Run: headless pygame with SDL's dummy video driver; simulated clock (each Clock.tick advances the game by its frame time, no real sleeping); random seed 0; keys injected as events and as key.get_pressed() state; no mouse input.
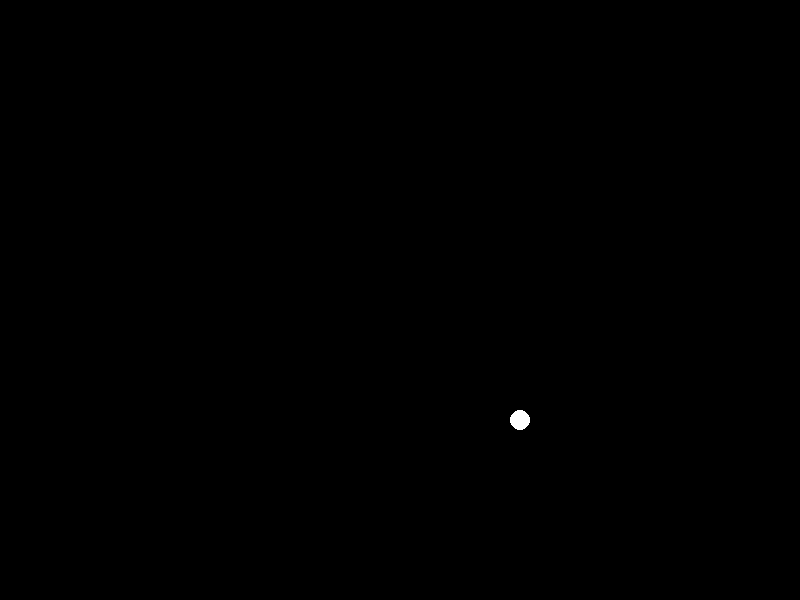
Frame 1 of 4 · flips 1–60 · no input
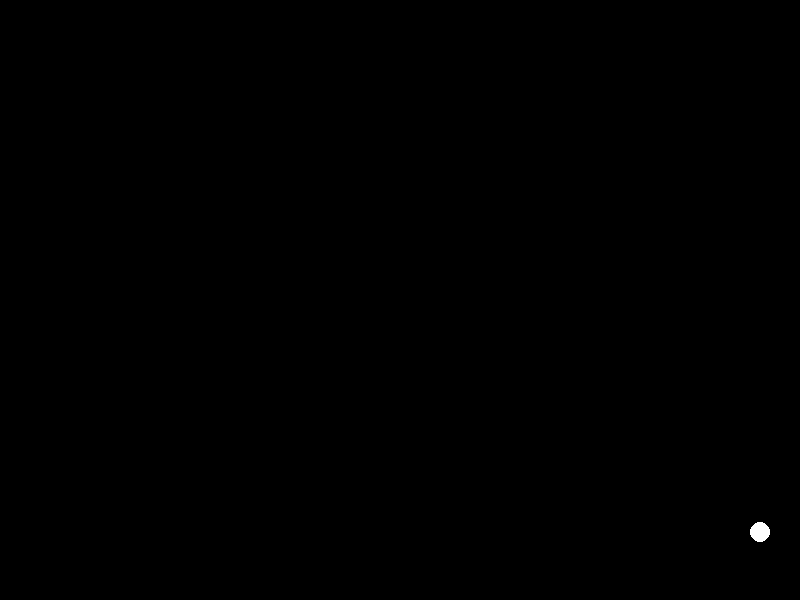
Frame 2 of 4 · flips 61–180 · tapped SPACE, RETURN · held RIGHT (→), D
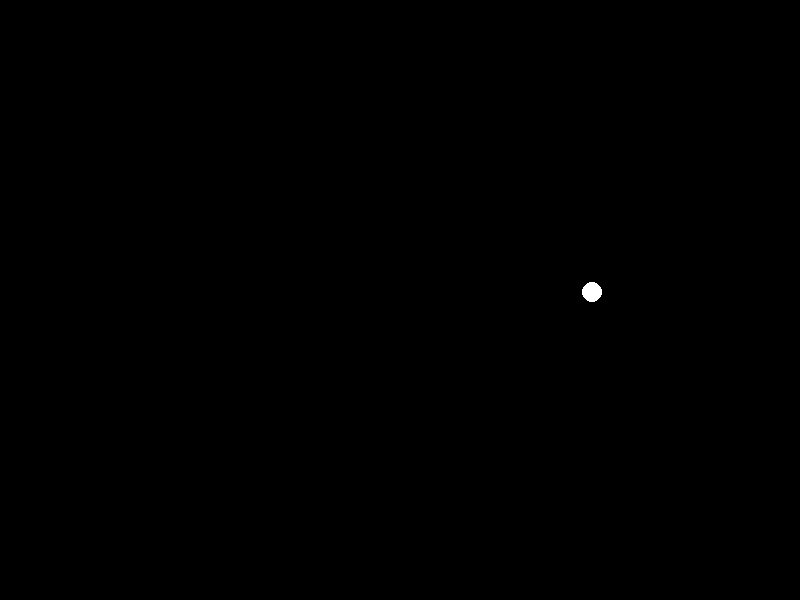
Frame 3 of 4 · flips 181–300 · held DOWN (↓), S
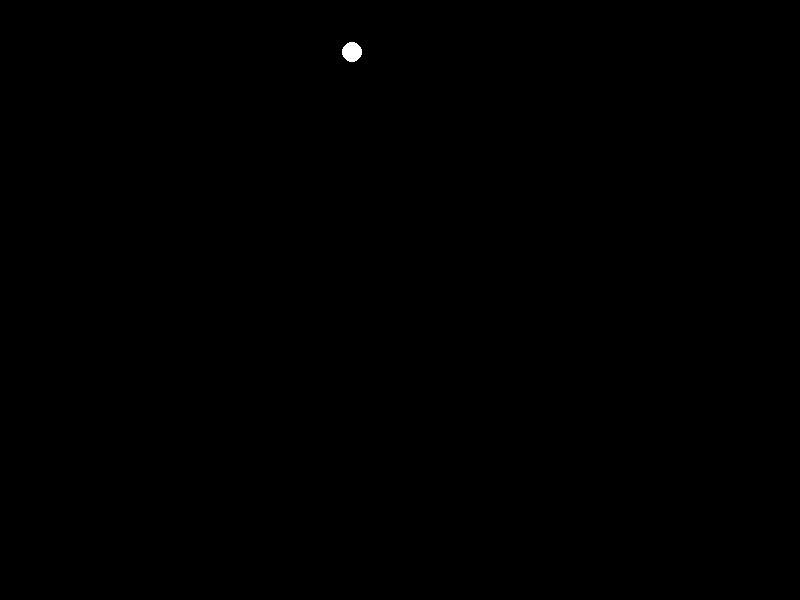
Frame 4 of 4 · flips 301–420 · held LEFT (←), A, UP (↑), W

The pygame program that drew these frames:

"""PONG stap 3"""
import pygame

VENSTER_BREEDTE = 800
VENSTER_HOOGTE = 600

BAL_DIAMETER = 10
BAL_STRAAL = int(BAL_DIAMETER / 2)

KLEUR_ZWART = (0, 0, 0)
KLEUR_WIT = (255, 255, 255)

bal_x = int(VENSTER_BREEDTE / 2)
bal_y = int(VENSTER_HOOGTE / 2)
bal_x_snelheid = 2
bal_y_snelheid = 2

# Pygame moet eerst ingeladen worden
pygame.init()
clock = pygame.time.Clock()

# Teken een venster van 800 pixels breed and 600 pixels hoog
venster = pygame.display.set_mode((VENSTER_BREEDTE, VENSTER_HOOGTE))

stoppen = False
while not stoppen:
    # Bekijk alle events (gebeurtenissen)
    for event in pygame.event.get():
        print(event)

        # De event "pygame.QUIT" krijgen we als het venster wordt gesloten
        if event.type == pygame.QUIT:
            stoppen = True

    # Bal bots met rand onder
    if bal_y + BAL_STRAAL >= VENSTER_HOOGTE:
        bal_y_snelheid = bal_y_snelheid * -1

    # Bal bots met rand boven
    if bal_y - BAL_STRAAL <= 0:
        bal_y_snelheid = bal_y_snelheid * -1

    # Bal bots met rand rechts
    if bal_x + BAL_STRAAL >= VENSTER_BREEDTE:
        bal_x_snelheid = bal_x_snelheid * -1

    # Bal bots met rand links
    if bal_x - BAL_STRAAL <= 0:
        bal_x_snelheid = bal_x_snelheid * -1

    bal_x += bal_x_snelheid
    bal_y += bal_y_snelheid

    # Vul (fill) het volledig venster met de kleur zwart
    venster.fill(KLEUR_ZWART)

    pygame.draw.circle(venster, KLEUR_WIT, [bal_x, bal_y], BAL_DIAMETER)

    # Pas alle verandering aan alle schermen toe (bijwerken)
    pygame.display.update()
    clock.tick(60)
